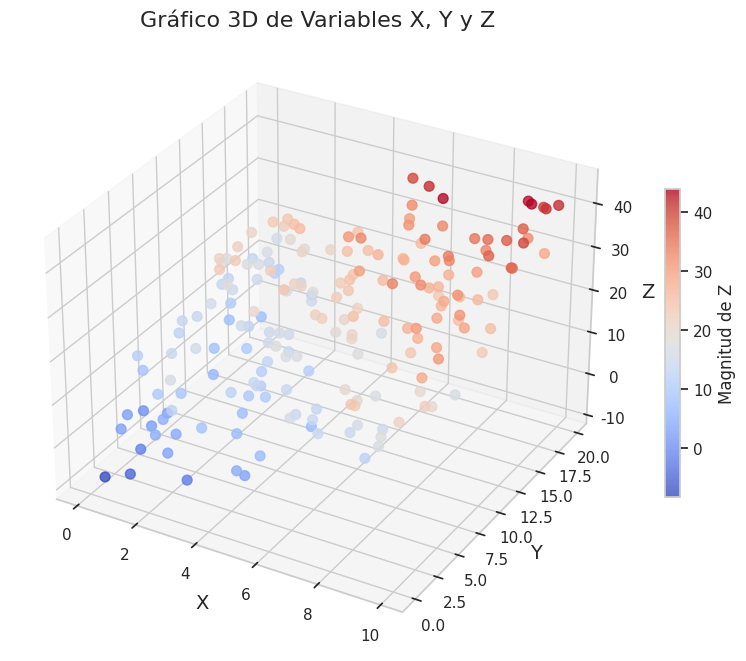

Generate this figure with matplotlib:
# seaborn_01.py
import pandas as pd
import numpy as np
import matplotlib.pyplot as plt
from mpl_toolkits.mplot3d import Axes3D
import seaborn as sns


class Analisis3D:
    """
    Clase para manejar datos y generar visualizaciones 3D interactivas utilizando pandas, numpy, matplotlib y seaborn.
    """

    def __init__(self, num_puntos=100):
        """
        Inicializa la clase generando un conjunto de datos simulados.
        :param num_puntos: Número de puntos a generar en el conjunto de datos.
        """
        self.num_puntos = num_puntos
        self.datos = None

    def generar_datos(self):
        """
        Genera datos aleatorios simulados y los organiza en un DataFrame de pandas.
        """
        # Crear datos aleatorios para las variables X, Y y Z
        x = np.random.uniform(0, 10, self.num_puntos)
        y = np.random.uniform(0, 20, self.num_puntos)
        z = 2 * x + y + np.random.normal(scale=5, size=self.num_puntos)  # Relación no lineal con ruido

        # Crear un DataFrame con pandas
        self.datos = pd.DataFrame({
            "X": x,
            "Y": y,
            "Z": z
        })

        print("Datos generados:")
        print(self.datos.head())  # Mostrar las primeras filas como verificación

    def calcular_estadisticas(self):
        """
        Calcula estadísticas descriptivas básicas para las variables.
        """
        if self.datos is None:
            raise ValueError("Los datos no han sido generados. Llama a 'generar_datos' primero.")

        # Estadísticas básicas con pandas
        estadisticas = self.datos.describe()
        print("\nEstadísticas descriptivas:")
        print(estadisticas)

        # Cálculo adicional con numpy
        correlacion = np.corrcoef(self.datos["X"], self.datos["Z"])[0, 1]
        print(f"\nCorrelación entre X y Z: {correlacion:.2f}")

    def graficar_3d(self):
        """
        Genera un gráfico de dispersión 3D con matplotlib y aplica estética de seaborn.
        """
        if self.datos is None:
            raise ValueError("Los datos no han sido generados. Llama a 'generar_datos' primero.")

        # Configurar la estética de seaborn
        sns.set(style="whitegrid", palette="muted")

        # Crear figura y eje 3D
        fig = plt.figure(figsize=(10, 8))
        ax = fig.add_subplot(111, projection="3d")

        # Dibujar puntos 3D
        scatter = ax.scatter(
            self.datos["X"], self.datos["Y"], self.datos["Z"],
            c=self.datos["Z"], cmap="coolwarm", s=50, alpha=0.8
        )

        # Etiquetas y título
        ax.set_title("Gráfico 3D de Variables X, Y y Z", fontsize=16)
        ax.set_xlabel("X", fontsize=14)
        ax.set_ylabel("Y", fontsize=14)
        ax.set_zlabel("Z", fontsize=14)

        # Barra de colores para representar la magnitud de Z
        cbar = fig.colorbar(scatter, ax=ax, shrink=0.5)
        cbar.set_label("Magnitud de Z", fontsize=12)

        # Mostrar gráfico
        plt.show()


# Ejecución del análisis
if __name__ == "__main__":
    # Crear una instancia de la clase
    analisis = Analisis3D(num_puntos=200)

    # Generar datos
    analisis.generar_datos()

    # Calcular estadísticas descriptivas
    analisis.calcular_estadisticas()

    # Generar un gráfico 3D interactivo
    analisis.graficar_3d()
